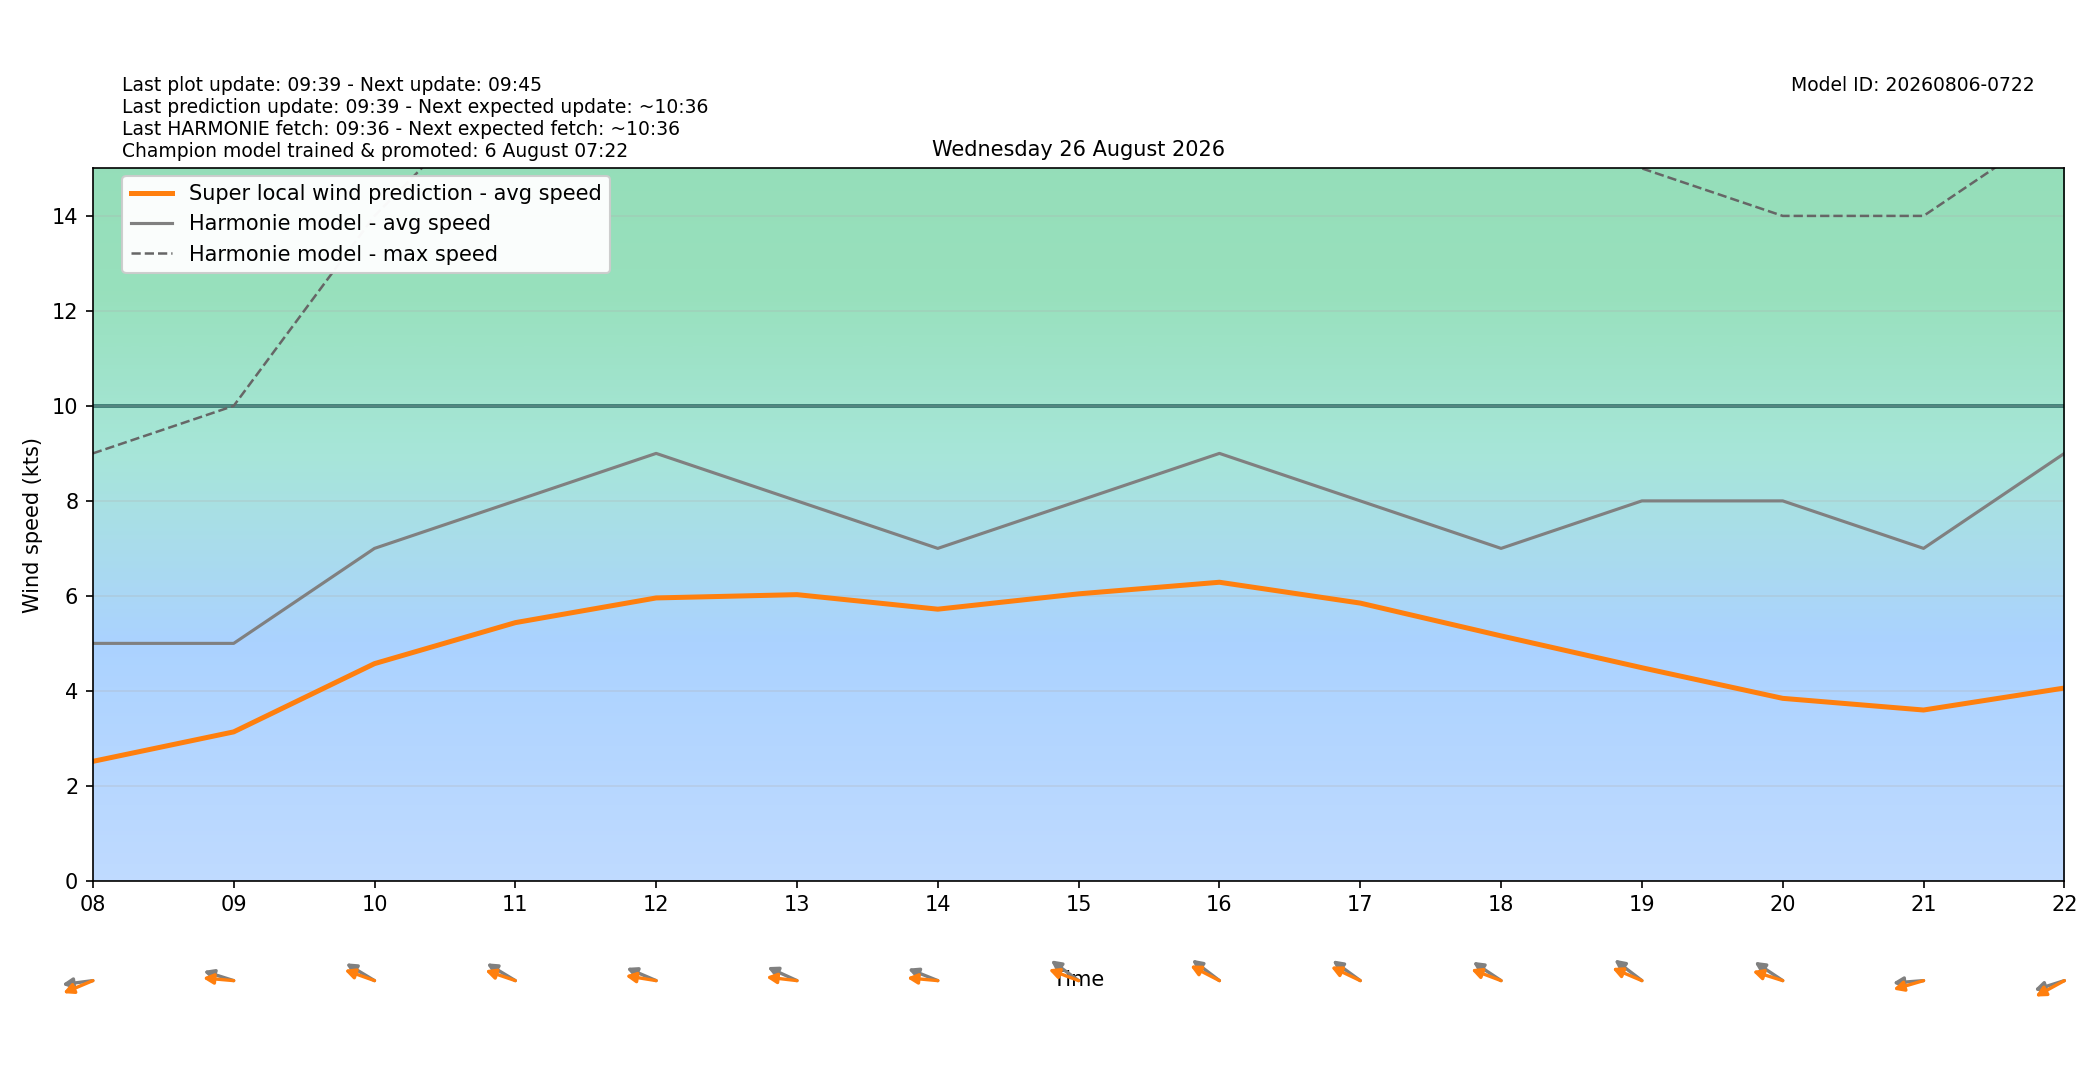

The table this chart was drawn from, first rows:
target_time_utc, target_time_local, hour_utc, hour_local, forecast_wind_speed, forecast_wind_min, forecast_wind_max, lstm_pred_wind_speed, delta_speed_lstm_minus_forecast, forecast_wind_dir_deg, lstm_pred_wind_dir_deg, delta_dir_lstm_minus_forecast
2026-08-25T22:00:00Z, 2026-08-26T00:00:00+0200, 22, 00, 5.0, 5.0, 12.0, 2.092, -2.908, 105.0, 103.1, -1.87
2026-08-25T23:00:00Z, 2026-08-26T01:00:00+0200, 23, 01, 4.0, 4.0, 8.0, 1.446, -2.554, 95.0, 89.83, -5.168
2026-08-26T00:00:00Z, 2026-08-26T02:00:00+0200, 00, 02, 5.0, 5.0, 7.0, 1.52, -3.48, 114.0, 107.8, -6.181
2026-08-26T01:00:00Z, 2026-08-26T03:00:00+0200, 01, 03, 5.0, 5.0, 7.0, 1.297, -3.703, 87.0, 79.64, -7.357
2026-08-26T02:00:00Z, 2026-08-26T04:00:00+0200, 02, 04, 5.0, 5.0, 7.0, 1.388, -3.612, 102.0, 94.21, -7.788
2026-08-26T03:00:00Z, 2026-08-26T05:00:00+0200, 03, 05, 4.0, 4.0, 7.0, 1.39, -2.61, 81.0, 76.68, -4.321
2026-08-26T04:00:00Z, 2026-08-26T06:00:00+0200, 04, 06, 5.0, 5.0, 8.0, 1.807, -3.193, 80.0, 73.8, -6.197
2026-08-26T05:00:00Z, 2026-08-26T07:00:00+0200, 05, 07, 5.0, 5.0, 8.0, 2.072, -2.928, 81.0, 72.54, -8.461
2026-08-26T06:00:00Z, 2026-08-26T08:00:00+0200, 06, 08, 5.0, 5.0, 9.0, 2.516, -2.484, 85.0, 74.28, -10.72
2026-08-26T07:00:00Z, 2026-08-26T09:00:00+0200, 07, 09, 5.0, 5.0, 10.0, 3.137, -1.863, 102.0, 93.32, -8.677
2026-08-26T08:00:00Z, 2026-08-26T10:00:00+0200, 08, 10, 7.0, 7.0, 14.0, 4.574, -2.426, 112.0, 103.5, -8.527
2026-08-26T09:00:00Z, 2026-08-26T11:00:00+0200, 09, 11, 8.0, 8.0, 17.0, 5.437, -2.563, 112.0, 102.9, -9.115
2026-08-26T10:00:00Z, 2026-08-26T12:00:00+0200, 10, 12, 9.0, 9.0, 18.0, 5.957, -3.043, 106.0, 96.16, -9.836
2026-08-26T11:00:00Z, 2026-08-26T13:00:00+0200, 11, 13, 8.0, 8.0, 18.0, 6.026, -1.974, 107.0, 94.44, -12.56
2026-08-26T12:00:00Z, 2026-08-26T14:00:00+0200, 12, 14, 7.0, 7.0, 16.0, 5.72, -1.28, 105.0, 93.48, -11.52
2026-08-26T13:00:00Z, 2026-08-26T15:00:00+0200, 13, 15, 8.0, 8.0, 16.0, 6.043, -1.957, 116.0, 104.1, -11.87
2026-08-26T14:00:00Z, 2026-08-26T16:00:00+0200, 14, 16, 9.0, 9.0, 18.0, 6.287, -2.713, 117.0, 109.1, -7.926
2026-08-26T15:00:00Z, 2026-08-26T17:00:00+0200, 15, 17, 8.0, 8.0, 18.0, 5.848, -2.152, 116.0, 107.7, -8.343
2026-08-26T16:00:00Z, 2026-08-26T18:00:00+0200, 16, 18, 7.0, 7.0, 17.0, 5.158, -1.842, 114.0, 104.2, -9.8
2026-08-26T17:00:00Z, 2026-08-26T19:00:00+0200, 17, 19, 8.0, 8.0, 15.0, 4.487, -3.513, 117.0, 105.8, -11.21
2026-08-26T18:00:00Z, 2026-08-26T20:00:00+0200, 18, 20, 8.0, 8.0, 14.0, 3.843, -4.157, 114.0, 101.9, -12.07
2026-08-26T19:00:00Z, 2026-08-26T21:00:00+0200, 19, 21, 7.0, 7.0, 14.0, 3.597, -3.403, 87.0, 78.9, -8.104
2026-08-26T20:00:00Z, 2026-08-26T22:00:00+0200, 20, 22, 9.0, 9.0, 16.0, 4.06, -4.94, 78.0, 69.82, -8.183
2026-08-26T21:00:00Z, 2026-08-26T23:00:00+0200, 21, 23, 9.0, 9.0, 16.0, 3.844, -5.156, 78.0, 67.97, -10.03
